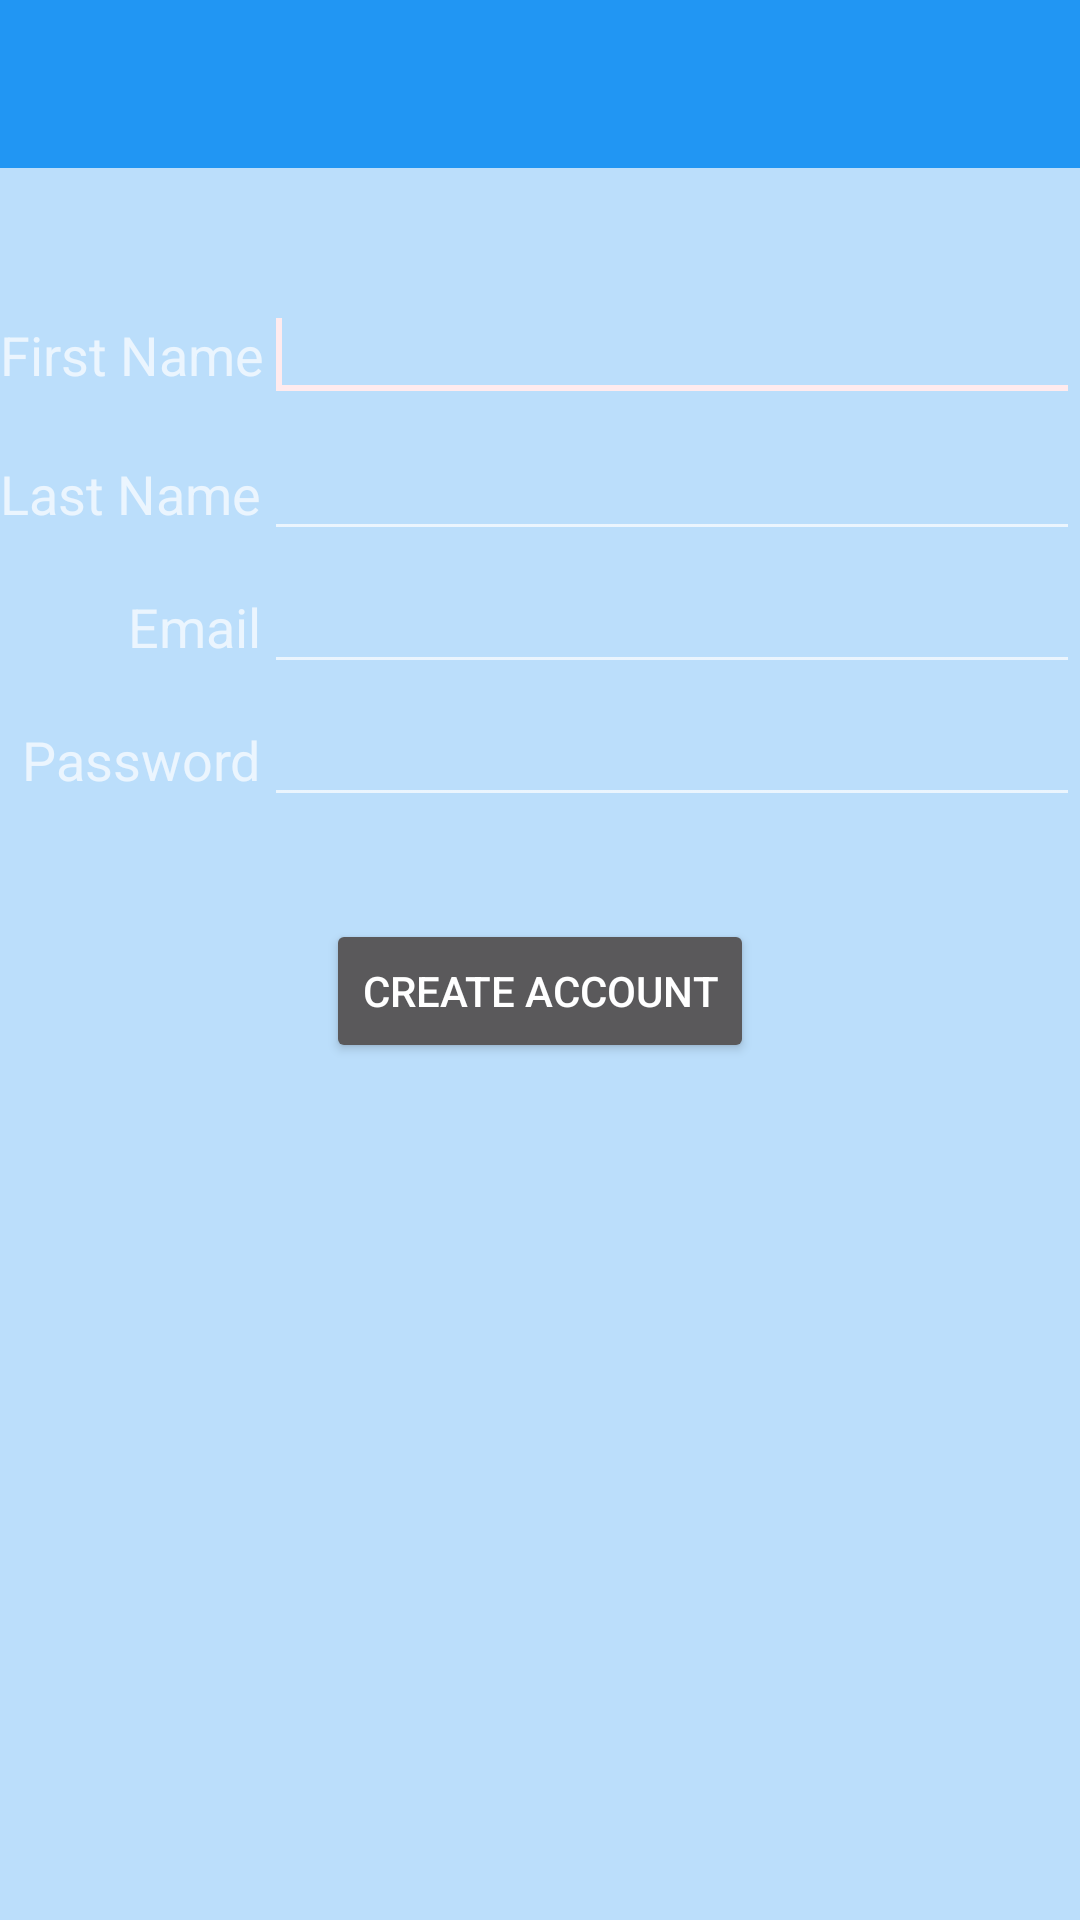

Produce the Android XML layout that renders to this screen, including the resource entries it uses.
<!-- AndroidManifest.xml: application theme AppTheme -->
<!-- res/layout/activity_sign_up.xml -->
<RelativeLayout xmlns:android="http://schemas.android.com/apk/res/android"
    xmlns:tools="http://schemas.android.com/tools"
    android:layout_width="match_parent"
    android:layout_height="match_parent"
    android:paddingBottom="@dimen/activity_vertical_margin"
    tools:context="com.blurbook.blurbook.Controllers.SignUpActivity">

    <include
        android:id="@+id/app_bar"
        layout="@layout/app_bar" />

    <TextView
        android:id="@+id/first_name"
        android:layout_width="wrap_content"
        android:layout_height="wrap_content"
        android:layout_alignParentLeft="true"
        android:layout_below="@+id/app_bar"
        android:layout_marginTop="50dp"
        android:text="@string/first_name"
        android:textAppearance="?android:attr/textAppearanceMedium" />

    <TextView
        android:id="@+id/last_name"
        android:layout_width="wrap_content"
        android:layout_height="wrap_content"
        android:layout_alignLeft="@+id/first_name"
        android:layout_below="@+id/first_name"
        android:layout_marginTop="22dp"
        android:text="@string/last_name"
        android:textAppearance="?android:attr/textAppearanceMedium" />

    <TextView
        android:id="@+id/txt_email"
        android:layout_width="wrap_content"
        android:layout_height="wrap_content"
        android:layout_alignRight="@+id/last_name"
        android:layout_below="@+id/last_name"
        android:layout_marginTop="20dp"
        android:text="@string/user_email"
        android:textAppearance="?android:attr/textAppearanceMedium" />

    <TextView
        android:id="@+id/txt_password"
        android:layout_width="wrap_content"
        android:layout_height="wrap_content"
        android:layout_alignRight="@+id/txt_email"
        android:layout_below="@+id/txt_email"
        android:layout_marginTop="20dp"
        android:text="@string/password"
        android:textAppearance="?android:attr/textAppearanceMedium" />

    <EditText
        android:id="@+id/et_fisrtname"
        android:layout_width="wrap_content"
        android:layout_height="wrap_content"
        android:layout_alignBaseline="@+id/first_name"
        android:layout_alignBottom="@+id/first_name"
        android:layout_alignParentRight="true"
        android:layout_toRightOf="@+id/first_name"
        android:inputType="textCapWords"
        android:ems="10" >

        <requestFocus />
    </EditText>

    <EditText
        android:id="@+id/et_lastname"
        android:layout_width="wrap_content"
        android:layout_height="wrap_content"
        android:layout_alignBaseline="@+id/last_name"
        android:layout_alignBottom="@+id/last_name"
        android:layout_alignLeft="@+id/et_fisrtname"
        android:layout_alignRight="@+id/et_fisrtname"
        android:inputType="textCapWords"
        android:ems="10" />

    <EditText
        android:id="@+id/et_cu_email"
        android:layout_width="wrap_content"
        android:layout_height="wrap_content"
        android:layout_alignBaseline="@+id/txt_email"
        android:layout_alignBottom="@+id/txt_email"
        android:layout_alignLeft="@+id/et_lastname"
        android:layout_alignRight="@+id/et_lastname"
        android:ems="10" />

    <EditText
        android:id="@+id/et_cu_password"
        android:layout_width="wrap_content"
        android:layout_height="wrap_content"
        android:layout_alignBaseline="@+id/txt_password"
        android:layout_alignBottom="@+id/txt_password"
        android:layout_alignLeft="@+id/et_cu_email"
        android:layout_alignRight="@+id/et_cu_email"
        android:inputType="textPassword"
        android:ems="10" />

    <Button
        android:id="@+id/btn_createuser"
        android:layout_width="wrap_content"
        android:layout_height="wrap_content"
        android:layout_below="@+id/et_cu_password"
        android:layout_centerHorizontal="true"
        android:layout_marginTop="34dp"
        android:text="@string/create_user_account" />

</RelativeLayout>
<!-- res/layout/app_bar.xml (included above) -->
<?xml version="1.0" encoding="utf-8"?>
<android.support.v7.widget.Toolbar xmlns:android="http://schemas.android.com/apk/res/android"
    xmlns:app="http://schemas.android.com/apk/res-auto"
    android:layout_width="match_parent"
    android:layout_height="wrap_content"
    android:background="@color/primaryColor"
    android:paddingTop="@dimen/app_bar_padding_top"
    app:theme="@style/MyCustomToolBarTheme"
    app:popupTheme="@style/ThemeOverlay.AppCompat.Light">

</android.support.v7.widget.Toolbar>
<!-- resources referenced by this layout -->
<resources>
  <color name="primaryColor">#2196F3</color>
  <dimen name="activity_vertical_margin">16dp</dimen>
  <dimen name="app_bar_padding_top">24dp</dimen>
  <string name="create_user_account">Create Account</string>
  <string name="first_name">First Name</string>
  <string name="last_name">Last Name</string>
  <string name="password">Password</string>
  <string name="user_email">Email</string>
  <style name="MyCustomToolBarTheme" parent="Theme.AppCompat.Light">
          <item name="android:textColorPrimary">#FFFFFF</item>
          <item name="android:textColorSecondary">#FFFFFF</item>
      </style>
  <style name="AppTheme" parent="Theme.AppCompat.NoActionBar">
          
          <item name="colorPrimary">@color/primaryColor</item>
          <item name="colorPrimaryDark">@color/primaryColorDark</item>
          <item name="colorAccent">@color/accentColor</item>
          <item name="android:windowBackground">@color/custom_theme_color</item>
      </style>
  <color name="primaryColorDark">#1976D2</color>
  <color name="accentColor">#FFEBEE</color>
  <color name="custom_theme_color">#BBDEFB</color>
</resources>
